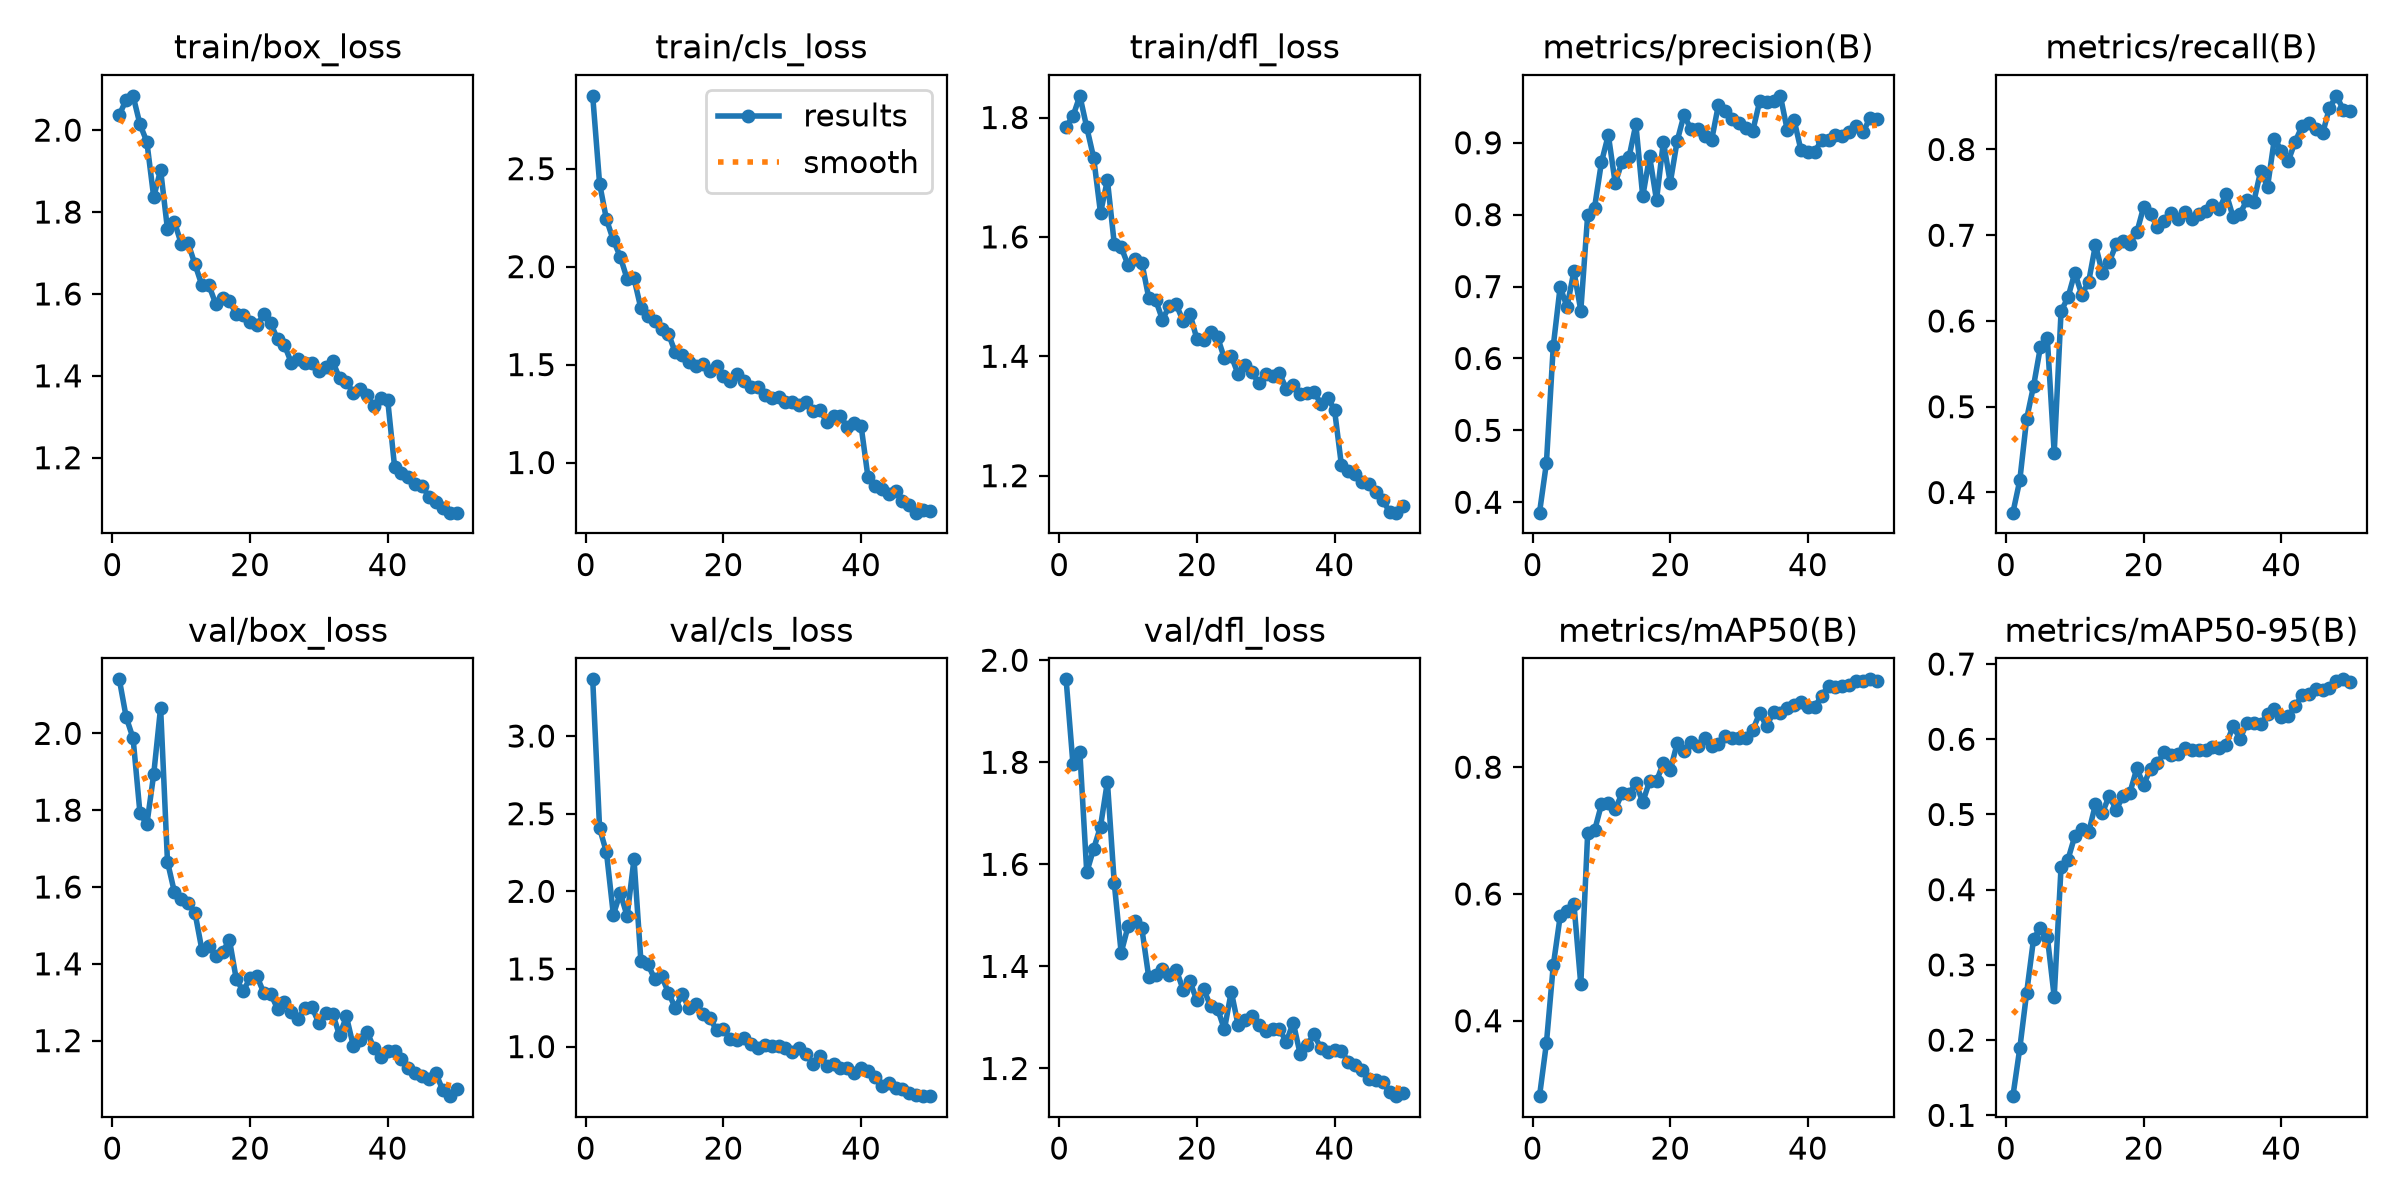

The data file committed next to this chart (first rows):
epoch, time, train/box_loss, train/cls_loss, train/dfl_loss, metrics/precision(B), metrics/recall(B), metrics/mAP50(B), metrics/mAP50-95(B), val/box_loss, val/cls_loss, val/dfl_loss, lr/pg0, lr/pg1, lr/pg2
1, 40.93, 2.037, 2.872, 1.785, 0.3855, 0.3765, 0.2811, 0.1255, 2.141, 3.365, 1.963, 0.0006635, 0.0006635, 0.0006635
2, 76.97, 2.075, 2.424, 1.802, 0.454, 0.4142, 0.3642, 0.1891, 2.042, 2.407, 1.796, 0.001304, 0.001304, 0.001304
3, 111.5, 2.084, 2.241, 1.836, 0.617, 0.4861, 0.4873, 0.2631, 1.987, 2.25, 1.82, 0.001918, 0.001918, 0.001918
4, 148.3, 2.014, 2.134, 1.783, 0.6996, 0.5242, 0.5646, 0.3345, 1.793, 1.849, 1.584, 0.001881, 0.001881, 0.001881
5, 202.2, 1.972, 2.051, 1.733, 0.6717, 0.5697, 0.5726, 0.3496, 1.763, 1.989, 1.63, 0.001842, 0.001842, 0.001842
6, 266.1, 1.836, 1.937, 1.64, 0.7214, 0.5797, 0.5845, 0.3376, 1.894, 1.841, 1.674, 0.001802, 0.001802, 0.001802
7, 317.6, 1.903, 1.94, 1.695, 0.6665, 0.4462, 0.4573, 0.2576, 2.067, 2.207, 1.762, 0.001762, 0.001762, 0.001762
8, 352.1, 1.758, 1.787, 1.588, 0.7995, 0.6116, 0.6962, 0.4308, 1.666, 1.553, 1.563, 0.001723, 0.001723, 0.001723
9, 388.6, 1.776, 1.747, 1.582, 0.8099, 0.6275, 0.7002, 0.4401, 1.587, 1.533, 1.427, 0.001683, 0.001683, 0.001683
10, 424.7, 1.723, 1.722, 1.553, 0.8728, 0.6563, 0.7412, 0.4713, 1.569, 1.436, 1.479, 0.001644, 0.001644, 0.001644
11, 459.3, 1.723, 1.681, 1.563, 0.9108, 0.6307, 0.7433, 0.4812, 1.557, 1.454, 1.489, 0.001604, 0.001604, 0.001604
12, 494.1, 1.672, 1.658, 1.557, 0.8437, 0.6454, 0.734, 0.476, 1.532, 1.348, 1.475, 0.001564, 0.001564, 0.001564
13, 529.7, 1.621, 1.562, 1.498, 0.8737, 0.689, 0.7587, 0.5135, 1.437, 1.248, 1.38, 0.001525, 0.001525, 0.001525
14, 566.2, 1.622, 1.547, 1.495, 0.8797, 0.6557, 0.7572, 0.5019, 1.446, 1.337, 1.382, 0.001485, 0.001485, 0.001485
15, 600.7, 1.576, 1.516, 1.461, 0.9256, 0.6689, 0.7751, 0.5251, 1.421, 1.248, 1.395, 0.001446, 0.001446, 0.001446
16, 635.6, 1.589, 1.494, 1.484, 0.8254, 0.6892, 0.7448, 0.506, 1.431, 1.276, 1.384, 0.001406, 0.001406, 0.001406
17, 681.4, 1.583, 1.503, 1.487, 0.881, 0.6931, 0.7781, 0.5246, 1.463, 1.207, 1.394, 0.001366, 0.001366, 0.001366
18, 718, 1.551, 1.465, 1.459, 0.8201, 0.6904, 0.778, 0.5289, 1.359, 1.185, 1.354, 0.001327, 0.001327, 0.001327
19, 752.2, 1.548, 1.495, 1.471, 0.9016, 0.7032, 0.8067, 0.5612, 1.329, 1.107, 1.37, 0.001287, 0.001287, 0.001287
20, 787.3, 1.531, 1.442, 1.429, 0.8444, 0.7331, 0.7956, 0.5393, 1.363, 1.115, 1.333, 0.001248, 0.001248, 0.001248
21, 822.5, 1.524, 1.418, 1.427, 0.9024, 0.7251, 0.8375, 0.5611, 1.367, 1.047, 1.355, 0.001208, 0.001208, 0.001208
22, 858.2, 1.55, 1.451, 1.441, 0.9388, 0.7092, 0.8257, 0.5685, 1.324, 1.044, 1.322, 0.001168, 0.001168, 0.001168
23, 891.8, 1.528, 1.416, 1.432, 0.9186, 0.7171, 0.8393, 0.5825, 1.322, 1.057, 1.317, 0.001129, 0.001129, 0.001129
24, 926.7, 1.489, 1.387, 1.397, 0.9193, 0.7262, 0.834, 0.5797, 1.283, 1.014, 1.276, 0.001089, 0.001089, 0.001089
25, 961.6, 1.475, 1.384, 1.4, 0.9089, 0.7191, 0.846, 0.5802, 1.299, 0.9897, 1.351, 0.00105, 0.00105, 0.00105
26, 997.3, 1.432, 1.344, 1.37, 0.9032, 0.7271, 0.8333, 0.5878, 1.276, 1.013, 1.284, 0.00101, 0.00101, 0.00101
27, 1031, 1.442, 1.331, 1.385, 0.9529, 0.7191, 0.8364, 0.5853, 1.258, 1.006, 1.295, 0.0009704, 0.0009704, 0.0009704
28, 1065, 1.432, 1.335, 1.374, 0.9443, 0.7251, 0.8496, 0.586, 1.286, 1.002, 1.302, 0.0009308, 0.0009308, 0.0009308
29, 1100, 1.432, 1.311, 1.355, 0.9336, 0.7278, 0.8463, 0.5854, 1.287, 0.989, 1.286, 0.0008912, 0.0008912, 0.0008912
30, 1136, 1.412, 1.309, 1.37, 0.928, 0.7351, 0.8466, 0.5902, 1.246, 0.9639, 1.274, 0.0008516, 0.0008516, 0.0008516
31, 1172, 1.423, 1.296, 1.367, 0.9202, 0.7311, 0.846, 0.5888, 1.272, 0.988, 1.277, 0.000812, 0.000812, 0.000812
32, 1207, 1.436, 1.31, 1.372, 0.917, 0.7483, 0.8593, 0.5929, 1.27, 0.9515, 1.277, 0.0007724, 0.0007724, 0.0007724
33, 1241, 1.394, 1.264, 1.345, 0.9581, 0.7211, 0.8851, 0.6177, 1.214, 0.8888, 1.252, 0.0007328, 0.0007328, 0.0007328
34, 1276, 1.384, 1.267, 1.352, 0.9571, 0.7251, 0.8646, 0.6001, 1.263, 0.9407, 1.29, 0.0006932, 0.0006932, 0.0006932
35, 1312, 1.359, 1.209, 1.337, 0.9588, 0.7409, 0.8871, 0.6221, 1.186, 0.8764, 1.229, 0.0006536, 0.0006536, 0.0006536
36, 1346, 1.367, 1.238, 1.339, 0.9653, 0.739, 0.8848, 0.6219, 1.201, 0.8855, 1.246, 0.000614, 0.000614, 0.000614
37, 1380, 1.352, 1.236, 1.341, 0.9175, 0.7749, 0.8928, 0.6202, 1.223, 0.8618, 1.267, 0.0005744, 0.0005744, 0.0005744
38, 1416, 1.327, 1.181, 1.321, 0.9313, 0.7566, 0.8975, 0.6332, 1.181, 0.86, 1.24, 0.0005348, 0.0005348, 0.0005348
39, 1451, 1.347, 1.204, 1.331, 0.8893, 0.8127, 0.9035, 0.6404, 1.158, 0.8275, 1.232, 0.0004952, 0.0004952, 0.0004952
40, 1486, 1.34, 1.187, 1.31, 0.8871, 0.7986, 0.895, 0.6299, 1.174, 0.8612, 1.236, 0.0004556, 0.0004556, 0.0004556
41, 1518, 1.178, 0.9246, 1.218, 0.8876, 0.7863, 0.8952, 0.6304, 1.172, 0.8443, 1.234, 0.000416, 0.000416, 0.000416
42, 1550, 1.163, 0.8807, 1.207, 0.9038, 0.8088, 0.913, 0.6438, 1.152, 0.8012, 1.213, 0.0003764, 0.0003764, 0.0003764
43, 1583, 1.153, 0.8641, 1.202, 0.9042, 0.827, 0.9279, 0.6582, 1.128, 0.7461, 1.208, 0.0003368, 0.0003368, 0.0003368
44, 1614, 1.137, 0.8405, 1.189, 0.9104, 0.8304, 0.9264, 0.6601, 1.116, 0.764, 1.197, 0.0002972, 0.0002972, 0.0002972
45, 1646, 1.132, 0.8562, 1.186, 0.9099, 0.8243, 0.9286, 0.667, 1.108, 0.7306, 1.18, 0.0002576, 0.0002576, 0.0002576
46, 1678, 1.103, 0.8013, 1.172, 0.9145, 0.8187, 0.9303, 0.6656, 1.099, 0.7264, 1.178, 0.000218, 0.000218, 0.000218
47, 1711, 1.092, 0.7832, 1.159, 0.9239, 0.8486, 0.9355, 0.6677, 1.115, 0.7021, 1.173, 0.0001784, 0.0001784, 0.0001784
48, 1744, 1.077, 0.7442, 1.14, 0.9145, 0.8626, 0.9364, 0.6772, 1.071, 0.6886, 1.153, 0.0001388, 0.0001388, 0.0001388
49, 1776, 1.066, 0.7588, 1.138, 0.9341, 0.8466, 0.9386, 0.6796, 1.055, 0.6825, 1.146, 9.92e-05, 9.92e-05, 9.92e-05
50, 1808, 1.066, 0.7514, 1.149, 0.9326, 0.8446, 0.936, 0.6757, 1.073, 0.681, 1.151, 5.96e-05, 5.96e-05, 5.96e-05
